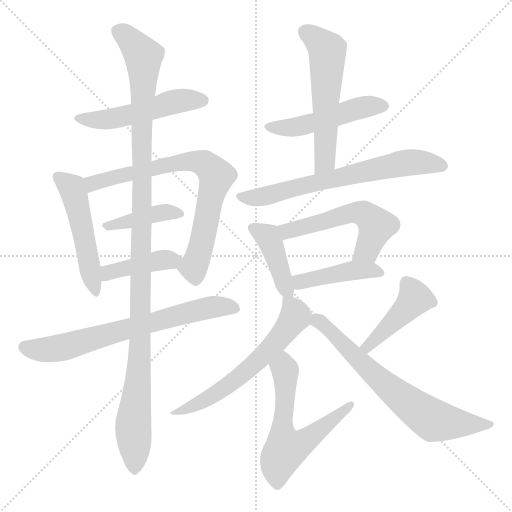
t = 0.00 s
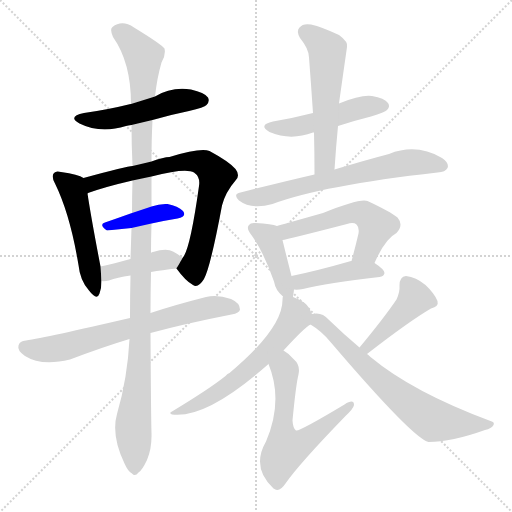
t = 2.45 s
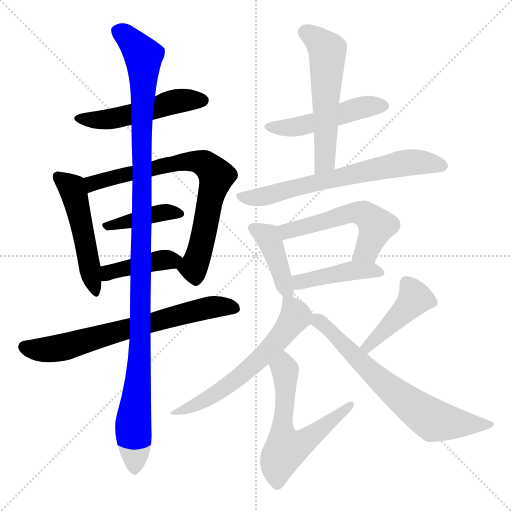
t = 4.91 s
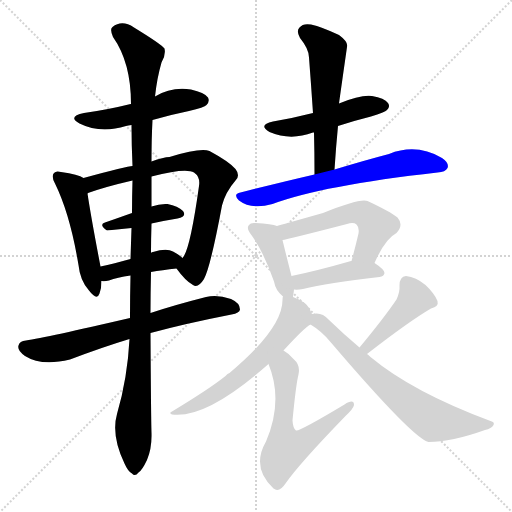
t = 7.36 s
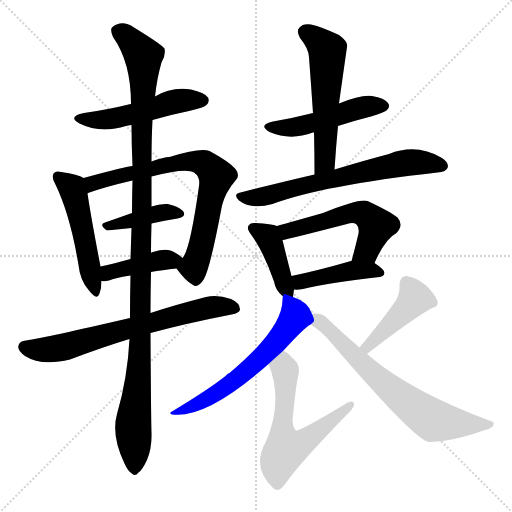
t = 9.81 s
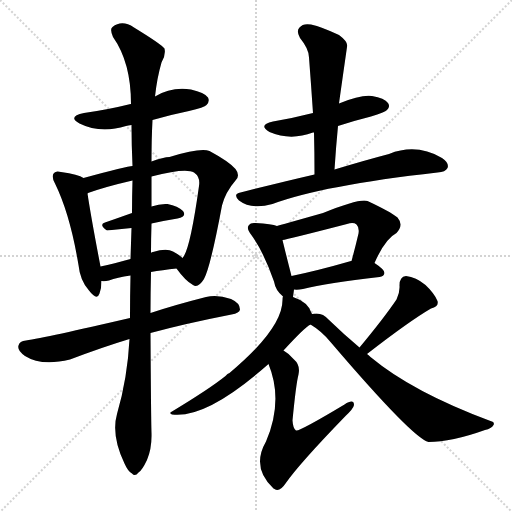
t = 12.26 s

The animated SVG that drew these frames (rendered in a browser with its animation timeline set to each time). Animation: 17 CSS @keyframes rules; one cycle of 12.26 s.

<svg version="1.1" viewBox="0 0 1024 1024" xmlns="http://www.w3.org/2000/svg">
  <g stroke="lightgray" stroke-dasharray="1,1" stroke-width="1" transform="scale(4, 4)">
    <line x1="0" y1="0" x2="256" y2="256"></line>
    <line x1="256" y1="0" x2="0" y2="256"></line>
    <line x1="128" y1="0" x2="128" y2="256"></line>
    <line x1="0" y1="128" x2="256" y2="128"></line>
  </g>
<g transform="scale(1, -1) translate(0, -900)">
   <style type="text/css">
    @keyframes keyframes0 {
      from {
       stroke: blue;
       stroke-dashoffset: 506;
       stroke-width: 128;
       }
       62% {
       animation-timing-function: step-end;
       stroke: blue;
       stroke-dashoffset: 0;
       stroke-width: 128;
       }
       to {
       stroke: black;
       stroke-width: 1024;
       }
       }
       #make-me-a-hanzi-animation-0 {
         animation: keyframes0 0.661784s both;
         animation-delay: 0.000000s;
         animation-timing-function: linear;
       }
    @keyframes keyframes1 {
      from {
       stroke: blue;
       stroke-dashoffset: 503;
       stroke-width: 128;
       }
       62% {
       animation-timing-function: step-end;
       stroke: blue;
       stroke-dashoffset: 0;
       stroke-width: 128;
       }
       to {
       stroke: black;
       stroke-width: 1024;
       }
       }
       #make-me-a-hanzi-animation-1 {
         animation: keyframes1 0.659342s both;
         animation-delay: 0.661784s;
         animation-timing-function: linear;
       }
    @keyframes keyframes2 {
      from {
       stroke: blue;
       stroke-dashoffset: 748;
       stroke-width: 128;
       }
       71% {
       animation-timing-function: step-end;
       stroke: blue;
       stroke-dashoffset: 0;
       stroke-width: 128;
       }
       to {
       stroke: black;
       stroke-width: 1024;
       }
       }
       #make-me-a-hanzi-animation-2 {
         animation: keyframes2 0.858724s both;
         animation-delay: 1.321126s;
         animation-timing-function: linear;
       }
    @keyframes keyframes3 {
      from {
       stroke: blue;
       stroke-dashoffset: 405;
       stroke-width: 128;
       }
       57% {
       animation-timing-function: step-end;
       stroke: blue;
       stroke-dashoffset: 0;
       stroke-width: 128;
       }
       to {
       stroke: black;
       stroke-width: 1024;
       }
       }
       #make-me-a-hanzi-animation-3 {
         animation: keyframes3 0.579590s both;
         animation-delay: 2.179850s;
         animation-timing-function: linear;
       }
    @keyframes keyframes4 {
      from {
       stroke: blue;
       stroke-dashoffset: 410;
       stroke-width: 128;
       }
       57% {
       animation-timing-function: step-end;
       stroke: blue;
       stroke-dashoffset: 0;
       stroke-width: 128;
       }
       to {
       stroke: black;
       stroke-width: 1024;
       }
       }
       #make-me-a-hanzi-animation-4 {
         animation: keyframes4 0.583659s both;
         animation-delay: 2.759440s;
         animation-timing-function: linear;
       }
    @keyframes keyframes5 {
      from {
       stroke: blue;
       stroke-dashoffset: 689;
       stroke-width: 128;
       }
       69% {
       animation-timing-function: step-end;
       stroke: blue;
       stroke-dashoffset: 0;
       stroke-width: 128;
       }
       to {
       stroke: black;
       stroke-width: 1024;
       }
       }
       #make-me-a-hanzi-animation-5 {
         animation: keyframes5 0.810710s both;
         animation-delay: 3.343099s;
         animation-timing-function: linear;
       }
    @keyframes keyframes6 {
      from {
       stroke: blue;
       stroke-dashoffset: 1149;
       stroke-width: 128;
       }
       79% {
       animation-timing-function: step-end;
       stroke: blue;
       stroke-dashoffset: 0;
       stroke-width: 128;
       }
       to {
       stroke: black;
       stroke-width: 1024;
       }
       }
       #make-me-a-hanzi-animation-6 {
         animation: keyframes6 1.185059s both;
         animation-delay: 4.153809s;
         animation-timing-function: linear;
       }
    @keyframes keyframes7 {
      from {
       stroke: blue;
       stroke-dashoffset: 487;
       stroke-width: 128;
       }
       61% {
       animation-timing-function: step-end;
       stroke: blue;
       stroke-dashoffset: 0;
       stroke-width: 128;
       }
       to {
       stroke: black;
       stroke-width: 1024;
       }
       }
       #make-me-a-hanzi-animation-7 {
         animation: keyframes7 0.646322s both;
         animation-delay: 5.338867s;
         animation-timing-function: linear;
       }
    @keyframes keyframes8 {
      from {
       stroke: blue;
       stroke-dashoffset: 557;
       stroke-width: 128;
       }
       64% {
       animation-timing-function: step-end;
       stroke: blue;
       stroke-dashoffset: 0;
       stroke-width: 128;
       }
       to {
       stroke: black;
       stroke-width: 1024;
       }
       }
       #make-me-a-hanzi-animation-8 {
         animation: keyframes8 0.703288s both;
         animation-delay: 5.985189s;
         animation-timing-function: linear;
       }
    @keyframes keyframes9 {
      from {
       stroke: blue;
       stroke-dashoffset: 670;
       stroke-width: 128;
       }
       69% {
       animation-timing-function: step-end;
       stroke: blue;
       stroke-dashoffset: 0;
       stroke-width: 128;
       }
       to {
       stroke: black;
       stroke-width: 1024;
       }
       }
       #make-me-a-hanzi-animation-9 {
         animation: keyframes9 0.795247s both;
         animation-delay: 6.688477s;
         animation-timing-function: linear;
       }
    @keyframes keyframes10 {
      from {
       stroke: blue;
       stroke-dashoffset: 412;
       stroke-width: 128;
       }
       57% {
       animation-timing-function: step-end;
       stroke: blue;
       stroke-dashoffset: 0;
       stroke-width: 128;
       }
       to {
       stroke: black;
       stroke-width: 1024;
       }
       }
       #make-me-a-hanzi-animation-10 {
         animation: keyframes10 0.585286s both;
         animation-delay: 7.483724s;
         animation-timing-function: linear;
       }
    @keyframes keyframes11 {
      from {
       stroke: blue;
       stroke-dashoffset: 546;
       stroke-width: 128;
       }
       64% {
       animation-timing-function: step-end;
       stroke: blue;
       stroke-dashoffset: 0;
       stroke-width: 128;
       }
       to {
       stroke: black;
       stroke-width: 1024;
       }
       }
       #make-me-a-hanzi-animation-11 {
         animation: keyframes11 0.694336s both;
         animation-delay: 8.069010s;
         animation-timing-function: linear;
       }
    @keyframes keyframes12 {
      from {
       stroke: blue;
       stroke-dashoffset: 430;
       stroke-width: 128;
       }
       58% {
       animation-timing-function: step-end;
       stroke: blue;
       stroke-dashoffset: 0;
       stroke-width: 128;
       }
       to {
       stroke: black;
       stroke-width: 1024;
       }
       }
       #make-me-a-hanzi-animation-12 {
         animation: keyframes12 0.599935s both;
         animation-delay: 8.763346s;
         animation-timing-function: linear;
       }
    @keyframes keyframes13 {
      from {
       stroke: blue;
       stroke-dashoffset: 613;
       stroke-width: 128;
       }
       67% {
       animation-timing-function: step-end;
       stroke: blue;
       stroke-dashoffset: 0;
       stroke-width: 128;
       }
       to {
       stroke: black;
       stroke-width: 1024;
       }
       }
       #make-me-a-hanzi-animation-13 {
         animation: keyframes13 0.748861s both;
         animation-delay: 9.363281s;
         animation-timing-function: linear;
       }
    @keyframes keyframes14 {
      from {
       stroke: blue;
       stroke-dashoffset: 603;
       stroke-width: 128;
       }
       66% {
       animation-timing-function: step-end;
       stroke: blue;
       stroke-dashoffset: 0;
       stroke-width: 128;
       }
       to {
       stroke: black;
       stroke-width: 1024;
       }
       }
       #make-me-a-hanzi-animation-14 {
         animation: keyframes14 0.740723s both;
         animation-delay: 10.112142s;
         animation-timing-function: linear;
       }
    @keyframes keyframes15 {
      from {
       stroke: blue;
       stroke-dashoffset: 432;
       stroke-width: 128;
       }
       58% {
       animation-timing-function: step-end;
       stroke: blue;
       stroke-dashoffset: 0;
       stroke-width: 128;
       }
       to {
       stroke: black;
       stroke-width: 1024;
       }
       }
       #make-me-a-hanzi-animation-15 {
         animation: keyframes15 0.601562s both;
         animation-delay: 10.852865s;
         animation-timing-function: linear;
       }
    @keyframes keyframes16 {
      from {
       stroke: blue;
       stroke-dashoffset: 685;
       stroke-width: 128;
       }
       69% {
       animation-timing-function: step-end;
       stroke: blue;
       stroke-dashoffset: 0;
       stroke-width: 128;
       }
       to {
       stroke: black;
       stroke-width: 1024;
       }
       }
       #make-me-a-hanzi-animation-16 {
         animation: keyframes16 0.807454s both;
         animation-delay: 11.454427s;
         animation-timing-function: linear;
       }
</style>
<path d="M 305.0 660.0 Q 339.0 670.0 378.0 678.0 Q 409.0 685.0 413.0 690.0 Q 420.0 697.0 416.0 705.0 Q 409.0 715.0 382.0 721.0 Q 343.0 727.0 310.0 707.0 L 262.0 692.0 Q 258.0 692.0 257.0 691.0 Q 217.0 681.0 168.0 674.0 Q 134.0 667.0 159.0 653.0 Q 201.0 632.0 252.0 648.0 Q 256.0 649.0 263.0 650.0 L 305.0 660.0 Z" fill="lightgray"></path> 
<path d="M 167.0 544.0 Q 157.0 551.0 122.0 556.0 Q 112.0 559.0 108.0 554.0 Q 102.0 548.0 110.0 533.0 Q 140.0 472.0 157.0 370.0 Q 160.0 339.0 178.0 319.0 Q 194.0 298.0 199.0 313.0 Q 203.0 323.0 203.0 338.0 L 201.0 367.0 Q 182.0 466.0 175.0 513.0 C 171.0 542.0 171.0 542.0 167.0 544.0 Z" fill="lightgray"></path> 
<path d="M 353.0 363.0 Q 371.0 338.0 386.0 330.0 Q 396.0 323.0 408.0 342.0 Q 421.0 366.0 444.0 489.0 Q 451.0 516.0 471.0 539.0 Q 481.0 549.0 471.0 562.0 Q 458.0 577.0 419.0 598.0 Q 401.0 605.0 339.0 586.0 Q 327.0 586.0 303.0 577.0 L 265.0 568.0 Q 255.0 568.0 167.0 544.0 C 138.0 536.0 147.0 502.0 175.0 513.0 Q 175.0 514.0 179.0 515.0 Q 213.0 527.0 265.0 539.0 L 303.0 547.0 Q 372.0 565.0 388.0 555.0 Q 401.0 546.0 398.0 528.0 Q 380.0 399.0 365.0 384.0 C 353.0 362.0 353.0 364.0 353.0 363.0 Z" fill="lightgray"></path> 
<path d="M 303.0 453.0 Q 330.0 459.0 355.0 463.0 Q 374.0 467.0 366.0 478.0 Q 356.0 488.0 335.0 492.0 Q 320.0 493.0 303.0 487.0 L 264.0 474.0 Q 236.0 464.0 210.0 455.0 Q 197.0 451.0 214.0 439.0 L 263.0 444.0 L 303.0 453.0 Z" fill="lightgray"></path> 
<path d="M 302.0 356.0 Q 324.0 360.0 353.0 363.0 C 383.0 366.0 385.0 366.0 365.0 384.0 Q 359.0 390.0 346.0 397.0 Q 333.0 404.0 306.0 396.0 Q 303.0 396.0 302.0 394.0 C 297.0 392.0 290.0 390.0 261.0 382.0 Q 228.0 373.0 201.0 367.0 C 172.0 360.0 173.0 340.0 203.0 338.0 Q 209.0 337.0 218.0 339.0 Q 234.0 345.0 261.0 349.0 L 302.0 356.0 Z" fill="lightgray"></path> 
<path d="M 301.0 234.0 Q 371.0 253.0 463.0 271.0 Q 479.0 274.0 480.0 281.0 Q 480.0 294.0 462.0 302.0 Q 434.0 312.0 412.0 306.0 Q 349.0 290.0 301.0 274.0 L 260.0 264.0 Q 92.0 225.0 52.0 219.0 Q 39.0 218.0 37.0 209.0 Q 34.0 199.0 50.0 188.0 Q 83.0 167.0 140.0 181.0 Q 206.0 206.0 259.0 222.0 L 301.0 234.0 Z" fill="lightgray"></path> 
<path d="M 259.0 222.0 Q 255.0 144.0 234.0 72.0 Q 222.0 30.0 249.0 -27.0 Q 256.0 -43.0 264.0 -47.0 Q 270.0 -54.0 277.0 -45.0 Q 284.0 -41.0 294.0 -20.0 Q 304.0 4.0 303.0 34.0 Q 302.0 65.0 301.0 234.0 L 301.0 274.0 Q 301.0 313.0 302.0 356.0 L 302.0 394.0 Q 302.0 422.0 303.0 453.0 L 303.0 487.0 L 303.0 547.0 L 303.0 577.0 Q 303.0 622.0 305.0 660.0 L 310.0 707.0 Q 314.0 744.0 323.0 775.0 Q 332.0 790.0 329.0 803.0 Q 322.0 812.0 268.0 845.0 Q 244.0 861.0 225.0 846.0 Q 219.0 842.0 226.0 826.0 Q 262.0 775.0 262.0 692.0 L 263.0 650.0 Q 263.0 611.0 265.0 568.0 L 265.0 539.0 Q 264.0 508.0 264.0 474.0 L 263.0 444.0 Q 262.0 414.0 261.0 382.0 L 261.0 349.0 Q 260.0 309.0 260.0 264.0 L 259.0 222.0 Z" fill="lightgray"></path> 
<path d="M 676.0 648.0 Q 706.0 658.0 742.0 667.0 Q 770.0 676.0 774.0 680.0 Q 781.0 687.0 776.0 694.0 Q 769.0 704.0 744.0 708.0 Q 722.0 711.0 678.0 693.0 L 626.0 674.0 Q 587.0 664.0 546.0 657.0 Q 515.0 650.0 539.0 636.0 Q 581.0 618.0 626.0 635.0 L 628.0 635.0 L 676.0 648.0 Z" fill="lightgray"></path> 
<path d="M 669.0 561.0 Q 672.0 607.0 676.0 648.0 L 678.0 693.0 Q 678.0 694.0 694.0 806.0 Q 697.0 816.0 678.0 830.0 Q 644.0 846.0 622.0 851.0 Q 606.0 854.0 599.0 845.0 Q 592.0 838.0 600.0 824.0 Q 618.0 802.0 618.0 785.0 Q 622.0 733.0 626.0 674.0 L 628.0 635.0 Q 629.0 595.0 629.0 551.0 C 629.0 521.0 667.0 531.0 669.0 561.0 Z" fill="lightgray"></path> 
<path d="M 629.0 551.0 Q 560.0 535.0 481.0 515.0 Q 465.0 512.0 478.0 499.0 Q 503.0 480.0 545.0 492.0 Q 644.0 529.0 875.0 555.0 Q 891.0 556.0 895.0 564.0 Q 899.0 574.0 884.0 584.0 Q 833.0 614.0 778.0 592.0 Q 732.0 580.0 669.0 561.0 L 629.0 551.0 Z" fill="lightgray"></path> 
<path d="M 586.0 306.0 Q 587.0 313.0 588.0 321.0 L 583.0 348.0 Q 570.0 399.0 565.0 420.0 C 559.0 447.0 559.0 447.0 554.0 448.0 Q 544.0 452.0 511.0 454.0 Q 501.0 455.0 498.0 450.0 Q 492.0 444.0 502.0 431.0 Q 527.0 397.0 548.0 337.0 Q 551.0 319.0 566.0 307.0 C 584.0 291.0 584.0 291.0 586.0 306.0 Z" fill="lightgray"></path> 
<path d="M 749.0 374.0 Q 770.0 422.0 793.0 434.0 Q 808.0 450.0 795.0 465.0 Q 780.0 477.0 735.0 498.0 Q 720.0 504.0 646.0 474.0 Q 561.0 450.0 554.0 448.0 C 525.0 440.0 536.0 414.0 565.0 420.0 Q 574.0 421.0 694.0 452.0 Q 707.0 456.0 713.0 451.0 Q 719.0 445.0 717.0 433.0 Q 710.0 403.0 703.0 378.0 C 695.0 349.0 737.0 347.0 749.0 374.0 Z" fill="lightgray"></path> 
<path d="M 588.0 321.0 Q 595.0 320.0 606.0 322.0 Q 654.0 334.0 759.0 346.0 Q 768.0 347.0 769.0 354.0 Q 769.0 361.0 749.0 374.0 L 703.0 378.0 L 702.0 378.0 Q 636.0 359.0 583.0 348.0 C 554.0 342.0 558.0 323.0 588.0 321.0 Z" fill="lightgray"></path> 
<path d="M 624.0 272.0 Q 617.0 296.0 586.0 306.0 C 567.0 314.0 567.0 314.0 566.0 307.0 Q 565.0 306.0 565.0 300.0 Q 565.0 243.0 459.0 154.0 Q 455.0 153.0 451.0 148.0 Q 420.0 123.0 344.0 77.0 Q 337.0 74.0 344.0 71.0 Q 413.0 62.0 537.0 172.0 L 567.0 199.0 Q 609.0 245.0 621.0 251.0 C 630.0 258.0 630.0 258.0 624.0 272.0 Z" fill="lightgray"></path> 
<path d="M 537.0 172.0 Q 567.0 99.0 532.0 17.0 Q 502.0 -35.0 547.0 -77.0 L 549.0 -78.0 Q 559.0 -85.0 571.0 -67.0 Q 598.0 -28.0 691.0 68.0 Q 707.0 83.0 708.0 90.0 Q 708.0 103.0 689.0 91.0 Q 599.0 37.0 592.0 39.0 Q 586.0 43.0 585.0 59.0 Q 592.0 132.0 597.0 151.0 Q 601.0 170.0 588.0 181.0 Q 578.0 193.0 567.0 199.0 C 542.0 216.0 527.0 200.0 537.0 172.0 Z" fill="lightgray"></path> 
<path d="M 734.0 192.0 Q 819.0 258.0 862.0 283.0 Q 878.0 287.0 875.0 298.0 Q 869.0 313.0 851.0 330.0 Q 832.0 346.0 812.0 348.0 Q 799.0 347.0 799.0 329.0 Q 800.0 316.0 793.0 301.0 Q 768.0 264.0 719.0 205.0 C 700.0 182.0 710.0 174.0 734.0 192.0 Z" fill="lightgray"></path> 
<path d="M 719.0 205.0 Q 689.0 230.0 657.0 261.0 Q 647.0 273.0 633.0 273.0 Q 626.0 273.0 624.0 272.0 C 594.0 271.0 596.0 268.0 621.0 251.0 Q 643.0 238.0 661.0 216.0 Q 826.0 23.0 857.0 16.0 Q 903.0 16.0 970.0 40.0 Q 983.0 43.0 987.0 50.0 Q 990.0 56.0 981.0 58.0 Q 825.0 116.0 741.0 186.0 Q 737.0 190.0 734.0 192.0 L 719.0 205.0 Z" fill="lightgray"></path> 
      <clipPath id="make-me-a-hanzi-clip-0">
      <path d="M 305.0 660.0 Q 339.0 670.0 378.0 678.0 Q 409.0 685.0 413.0 690.0 Q 420.0 697.0 416.0 705.0 Q 409.0 715.0 382.0 721.0 Q 343.0 727.0 310.0 707.0 L 262.0 692.0 Q 258.0 692.0 257.0 691.0 Q 217.0 681.0 168.0 674.0 Q 134.0 667.0 159.0 653.0 Q 201.0 632.0 252.0 648.0 Q 256.0 649.0 263.0 650.0 L 305.0 660.0 Z" fill="lightgray"></path>
      </clipPath>
      <path clip-path="url(#make-me-a-hanzi-clip-0)" d="M 161.0 665.0 L 171.0 660.0 L 224.0 662.0 L 349.0 697.0 L 405.0 699.0 " fill="none" id="make-me-a-hanzi-animation-0" stroke-dasharray="378 756" stroke-linecap="round"></path>

      <clipPath id="make-me-a-hanzi-clip-1">
      <path d="M 167.0 544.0 Q 157.0 551.0 122.0 556.0 Q 112.0 559.0 108.0 554.0 Q 102.0 548.0 110.0 533.0 Q 140.0 472.0 157.0 370.0 Q 160.0 339.0 178.0 319.0 Q 194.0 298.0 199.0 313.0 Q 203.0 323.0 203.0 338.0 L 201.0 367.0 Q 182.0 466.0 175.0 513.0 C 171.0 542.0 171.0 542.0 167.0 544.0 Z" fill="lightgray"></path>
      </clipPath>
      <path clip-path="url(#make-me-a-hanzi-clip-1)" d="M 116.0 547.0 L 145.0 522.0 L 189.0 318.0 " fill="none" id="make-me-a-hanzi-animation-1" stroke-dasharray="375 750" stroke-linecap="round"></path>

      <clipPath id="make-me-a-hanzi-clip-2">
      <path d="M 353.0 363.0 Q 371.0 338.0 386.0 330.0 Q 396.0 323.0 408.0 342.0 Q 421.0 366.0 444.0 489.0 Q 451.0 516.0 471.0 539.0 Q 481.0 549.0 471.0 562.0 Q 458.0 577.0 419.0 598.0 Q 401.0 605.0 339.0 586.0 Q 327.0 586.0 303.0 577.0 L 265.0 568.0 Q 255.0 568.0 167.0 544.0 C 138.0 536.0 147.0 502.0 175.0 513.0 Q 175.0 514.0 179.0 515.0 Q 213.0 527.0 265.0 539.0 L 303.0 547.0 Q 372.0 565.0 388.0 555.0 Q 401.0 546.0 398.0 528.0 Q 380.0 399.0 365.0 384.0 C 353.0 362.0 353.0 364.0 353.0 363.0 Z" fill="lightgray"></path>
      </clipPath>
      <path clip-path="url(#make-me-a-hanzi-clip-2)" d="M 175.0 518.0 L 186.0 535.0 L 353.0 575.0 L 386.0 578.0 L 409.0 572.0 L 433.0 548.0 L 406.0 420.0 L 387.0 366.0 L 392.0 345.0 " fill="none" id="make-me-a-hanzi-animation-2" stroke-dasharray="620 1240" stroke-linecap="round"></path>

      <clipPath id="make-me-a-hanzi-clip-3">
      <path d="M 303.0 453.0 Q 330.0 459.0 355.0 463.0 Q 374.0 467.0 366.0 478.0 Q 356.0 488.0 335.0 492.0 Q 320.0 493.0 303.0 487.0 L 264.0 474.0 Q 236.0 464.0 210.0 455.0 Q 197.0 451.0 214.0 439.0 L 263.0 444.0 L 303.0 453.0 Z" fill="lightgray"></path>
      </clipPath>
      <path clip-path="url(#make-me-a-hanzi-clip-3)" d="M 213.0 447.0 L 330.0 476.0 L 358.0 472.0 " fill="none" id="make-me-a-hanzi-animation-3" stroke-dasharray="277 554" stroke-linecap="round"></path>

      <clipPath id="make-me-a-hanzi-clip-4">
      <path d="M 302.0 356.0 Q 324.0 360.0 353.0 363.0 C 383.0 366.0 385.0 366.0 365.0 384.0 Q 359.0 390.0 346.0 397.0 Q 333.0 404.0 306.0 396.0 Q 303.0 396.0 302.0 394.0 C 297.0 392.0 290.0 390.0 261.0 382.0 Q 228.0 373.0 201.0 367.0 C 172.0 360.0 173.0 340.0 203.0 338.0 Q 209.0 337.0 218.0 339.0 Q 234.0 345.0 261.0 349.0 L 302.0 356.0 Z" fill="lightgray"></path>
      </clipPath>
      <path clip-path="url(#make-me-a-hanzi-clip-4)" d="M 210.0 346.0 L 218.0 355.0 L 257.0 366.0 L 357.0 382.0 " fill="none" id="make-me-a-hanzi-animation-4" stroke-dasharray="282 564" stroke-linecap="round"></path>

      <clipPath id="make-me-a-hanzi-clip-5">
      <path d="M 301.0 234.0 Q 371.0 253.0 463.0 271.0 Q 479.0 274.0 480.0 281.0 Q 480.0 294.0 462.0 302.0 Q 434.0 312.0 412.0 306.0 Q 349.0 290.0 301.0 274.0 L 260.0 264.0 Q 92.0 225.0 52.0 219.0 Q 39.0 218.0 37.0 209.0 Q 34.0 199.0 50.0 188.0 Q 83.0 167.0 140.0 181.0 Q 206.0 206.0 259.0 222.0 L 301.0 234.0 Z" fill="lightgray"></path>
      </clipPath>
      <path clip-path="url(#make-me-a-hanzi-clip-5)" d="M 49.0 206.0 L 75.0 200.0 L 123.0 205.0 L 394.0 280.0 L 429.0 287.0 L 470.0 284.0 " fill="none" id="make-me-a-hanzi-animation-5" stroke-dasharray="561 1122" stroke-linecap="round"></path>

      <clipPath id="make-me-a-hanzi-clip-6">
      <path d="M 259.0 222.0 Q 255.0 144.0 234.0 72.0 Q 222.0 30.0 249.0 -27.0 Q 256.0 -43.0 264.0 -47.0 Q 270.0 -54.0 277.0 -45.0 Q 284.0 -41.0 294.0 -20.0 Q 304.0 4.0 303.0 34.0 Q 302.0 65.0 301.0 234.0 L 301.0 274.0 Q 301.0 313.0 302.0 356.0 L 302.0 394.0 Q 302.0 422.0 303.0 453.0 L 303.0 487.0 L 303.0 547.0 L 303.0 577.0 Q 303.0 622.0 305.0 660.0 L 310.0 707.0 Q 314.0 744.0 323.0 775.0 Q 332.0 790.0 329.0 803.0 Q 322.0 812.0 268.0 845.0 Q 244.0 861.0 225.0 846.0 Q 219.0 842.0 226.0 826.0 Q 262.0 775.0 262.0 692.0 L 263.0 650.0 Q 263.0 611.0 265.0 568.0 L 265.0 539.0 Q 264.0 508.0 264.0 474.0 L 263.0 444.0 Q 262.0 414.0 261.0 382.0 L 261.0 349.0 Q 260.0 309.0 260.0 264.0 L 259.0 222.0 Z" fill="lightgray"></path>
      </clipPath>
      <path clip-path="url(#make-me-a-hanzi-clip-6)" d="M 238.0 837.0 L 264.0 817.0 L 287.0 788.0 L 282.0 221.0 L 266.0 41.0 L 269.0 -34.0 " fill="none" id="make-me-a-hanzi-animation-6" stroke-dasharray="1021 2042" stroke-linecap="round"></path>

      <clipPath id="make-me-a-hanzi-clip-7">
      <path d="M 676.0 648.0 Q 706.0 658.0 742.0 667.0 Q 770.0 676.0 774.0 680.0 Q 781.0 687.0 776.0 694.0 Q 769.0 704.0 744.0 708.0 Q 722.0 711.0 678.0 693.0 L 626.0 674.0 Q 587.0 664.0 546.0 657.0 Q 515.0 650.0 539.0 636.0 Q 581.0 618.0 626.0 635.0 L 628.0 635.0 L 676.0 648.0 Z" fill="lightgray"></path>
      </clipPath>
      <path clip-path="url(#make-me-a-hanzi-clip-7)" d="M 540.0 647.0 L 588.0 645.0 L 721.0 685.0 L 765.0 688.0 " fill="none" id="make-me-a-hanzi-animation-7" stroke-dasharray="359 718" stroke-linecap="round"></path>

      <clipPath id="make-me-a-hanzi-clip-8">
      <path d="M 669.0 561.0 Q 672.0 607.0 676.0 648.0 L 678.0 693.0 Q 678.0 694.0 694.0 806.0 Q 697.0 816.0 678.0 830.0 Q 644.0 846.0 622.0 851.0 Q 606.0 854.0 599.0 845.0 Q 592.0 838.0 600.0 824.0 Q 618.0 802.0 618.0 785.0 Q 622.0 733.0 626.0 674.0 L 628.0 635.0 Q 629.0 595.0 629.0 551.0 C 629.0 521.0 667.0 531.0 669.0 561.0 Z" fill="lightgray"></path>
      </clipPath>
      <path clip-path="url(#make-me-a-hanzi-clip-8)" d="M 612.0 835.0 L 655.0 797.0 L 650.0 585.0 L 634.0 558.0 " fill="none" id="make-me-a-hanzi-animation-8" stroke-dasharray="429 858" stroke-linecap="round"></path>

      <clipPath id="make-me-a-hanzi-clip-9">
      <path d="M 629.0 551.0 Q 560.0 535.0 481.0 515.0 Q 465.0 512.0 478.0 499.0 Q 503.0 480.0 545.0 492.0 Q 644.0 529.0 875.0 555.0 Q 891.0 556.0 895.0 564.0 Q 899.0 574.0 884.0 584.0 Q 833.0 614.0 778.0 592.0 Q 732.0 580.0 669.0 561.0 L 629.0 551.0 Z" fill="lightgray"></path>
      </clipPath>
      <path clip-path="url(#make-me-a-hanzi-clip-9)" d="M 480.0 507.0 L 520.0 505.0 L 806.0 574.0 L 855.0 575.0 L 885.0 568.0 " fill="none" id="make-me-a-hanzi-animation-9" stroke-dasharray="542 1084" stroke-linecap="round"></path>

      <clipPath id="make-me-a-hanzi-clip-10">
      <path d="M 586.0 306.0 Q 587.0 313.0 588.0 321.0 L 583.0 348.0 Q 570.0 399.0 565.0 420.0 C 559.0 447.0 559.0 447.0 554.0 448.0 Q 544.0 452.0 511.0 454.0 Q 501.0 455.0 498.0 450.0 Q 492.0 444.0 502.0 431.0 Q 527.0 397.0 548.0 337.0 Q 551.0 319.0 566.0 307.0 C 584.0 291.0 584.0 291.0 586.0 306.0 Z" fill="lightgray"></path>
      </clipPath>
      <path clip-path="url(#make-me-a-hanzi-clip-10)" d="M 507.0 444.0 L 535.0 427.0 L 569.0 329.0 L 581.0 314.0 " fill="none" id="make-me-a-hanzi-animation-10" stroke-dasharray="284 568" stroke-linecap="round"></path>

      <clipPath id="make-me-a-hanzi-clip-11">
      <path d="M 749.0 374.0 Q 770.0 422.0 793.0 434.0 Q 808.0 450.0 795.0 465.0 Q 780.0 477.0 735.0 498.0 Q 720.0 504.0 646.0 474.0 Q 561.0 450.0 554.0 448.0 C 525.0 440.0 536.0 414.0 565.0 420.0 Q 574.0 421.0 694.0 452.0 Q 707.0 456.0 713.0 451.0 Q 719.0 445.0 717.0 433.0 Q 710.0 403.0 703.0 378.0 C 695.0 349.0 737.0 347.0 749.0 374.0 Z" fill="lightgray"></path>
      </clipPath>
      <path clip-path="url(#make-me-a-hanzi-clip-11)" d="M 558.0 442.0 L 586.0 440.0 L 685.0 470.0 L 728.0 473.0 L 753.0 448.0 L 734.0 400.0 L 711.0 383.0 " fill="none" id="make-me-a-hanzi-animation-11" stroke-dasharray="418 836" stroke-linecap="round"></path>

      <clipPath id="make-me-a-hanzi-clip-12">
      <path d="M 588.0 321.0 Q 595.0 320.0 606.0 322.0 Q 654.0 334.0 759.0 346.0 Q 768.0 347.0 769.0 354.0 Q 769.0 361.0 749.0 374.0 L 703.0 378.0 L 702.0 378.0 Q 636.0 359.0 583.0 348.0 C 554.0 342.0 558.0 323.0 588.0 321.0 Z" fill="lightgray"></path>
      </clipPath>
      <path clip-path="url(#make-me-a-hanzi-clip-12)" d="M 591.0 343.0 L 601.0 336.0 L 699.0 358.0 L 740.0 360.0 L 760.0 355.0 " fill="none" id="make-me-a-hanzi-animation-12" stroke-dasharray="302 604" stroke-linecap="round"></path>

      <clipPath id="make-me-a-hanzi-clip-13">
      <path d="M 624.0 272.0 Q 617.0 296.0 586.0 306.0 C 567.0 314.0 567.0 314.0 566.0 307.0 Q 565.0 306.0 565.0 300.0 Q 565.0 243.0 459.0 154.0 Q 455.0 153.0 451.0 148.0 Q 420.0 123.0 344.0 77.0 Q 337.0 74.0 344.0 71.0 Q 413.0 62.0 537.0 172.0 L 567.0 199.0 Q 609.0 245.0 621.0 251.0 C 630.0 258.0 630.0 258.0 624.0 272.0 Z" fill="lightgray"></path>
      </clipPath>
      <path clip-path="url(#make-me-a-hanzi-clip-13)" d="M 571.0 303.0 L 590.0 274.0 L 589.0 265.0 L 548.0 210.0 L 454.0 127.0 L 401.0 95.0 L 353.0 80.0 L 349.0 74.0 " fill="none" id="make-me-a-hanzi-animation-13" stroke-dasharray="485 970" stroke-linecap="round"></path>

      <clipPath id="make-me-a-hanzi-clip-14">
      <path d="M 537.0 172.0 Q 567.0 99.0 532.0 17.0 Q 502.0 -35.0 547.0 -77.0 L 549.0 -78.0 Q 559.0 -85.0 571.0 -67.0 Q 598.0 -28.0 691.0 68.0 Q 707.0 83.0 708.0 90.0 Q 708.0 103.0 689.0 91.0 Q 599.0 37.0 592.0 39.0 Q 586.0 43.0 585.0 59.0 Q 592.0 132.0 597.0 151.0 Q 601.0 170.0 588.0 181.0 Q 578.0 193.0 567.0 199.0 C 542.0 216.0 527.0 200.0 537.0 172.0 Z" fill="lightgray"></path>
      </clipPath>
      <path clip-path="url(#make-me-a-hanzi-clip-14)" d="M 568.0 188.0 L 572.0 112.0 L 564.0 34.0 L 572.0 2.0 L 613.0 20.0 L 676.0 67.0 L 680.0 79.0 L 692.0 80.0 L 699.0 89.0 " fill="none" id="make-me-a-hanzi-animation-14" stroke-dasharray="475 950" stroke-linecap="round"></path>

      <clipPath id="make-me-a-hanzi-clip-15">
      <path d="M 734.0 192.0 Q 819.0 258.0 862.0 283.0 Q 878.0 287.0 875.0 298.0 Q 869.0 313.0 851.0 330.0 Q 832.0 346.0 812.0 348.0 Q 799.0 347.0 799.0 329.0 Q 800.0 316.0 793.0 301.0 Q 768.0 264.0 719.0 205.0 C 700.0 182.0 710.0 174.0 734.0 192.0 Z" fill="lightgray"></path>
      </clipPath>
      <path clip-path="url(#make-me-a-hanzi-clip-15)" d="M 814.0 333.0 L 830.0 303.0 L 751.0 220.0 L 737.0 207.0 L 729.0 209.0 " fill="none" id="make-me-a-hanzi-animation-15" stroke-dasharray="304 608" stroke-linecap="round"></path>

      <clipPath id="make-me-a-hanzi-clip-16">
      <path d="M 719.0 205.0 Q 689.0 230.0 657.0 261.0 Q 647.0 273.0 633.0 273.0 Q 626.0 273.0 624.0 272.0 C 594.0 271.0 596.0 268.0 621.0 251.0 Q 643.0 238.0 661.0 216.0 Q 826.0 23.0 857.0 16.0 Q 903.0 16.0 970.0 40.0 Q 983.0 43.0 987.0 50.0 Q 990.0 56.0 981.0 58.0 Q 825.0 116.0 741.0 186.0 Q 737.0 190.0 734.0 192.0 L 719.0 205.0 Z" fill="lightgray"></path>
      </clipPath>
      <path clip-path="url(#make-me-a-hanzi-clip-16)" d="M 629.0 266.0 L 735.0 161.0 L 852.0 68.0 L 882.0 56.0 L 980.0 51.0 " fill="none" id="make-me-a-hanzi-animation-16" stroke-dasharray="557 1114" stroke-linecap="round"></path>

</g>
</svg>
